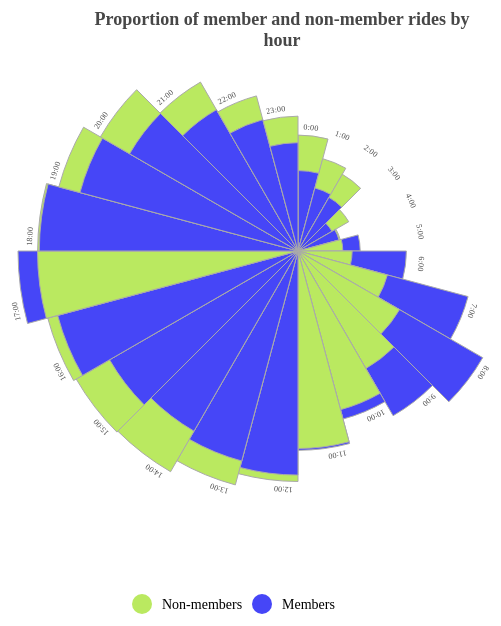
D3 v3 page, settled after 480 driven frames (8 s of simulated time); the page loaded 1 data file(s).


      var rose = Chart.rose(),
        height = 600,
        format = d3.time.format('%m/%Y'),
        causes = ['Non-members', 'Members'],
        labels = ['0:00', '1:00', '2:00', '3:00', '4:00', '5:00', '6:00', '7:00', '8:00', '9:00', '10:00', '11:00', '12:00', '13:00', '14:00', '15:00', '16:00', '17:00', '18:00', '19:00', '20:00', '21:00','22:00', '23:00'];

      // Add a title:
      d3.select('body').append('h2')
        .attr('class', 'title')
        .html( 'Proportion of member and non-member rides by hour');

      // Add sub-titles:
      



      // Load the JSON data:
      d3.json( 'data.json', function( data ) {
        // Data from: http://ocp.hul.harvard.edu/dl/contagion/010164675

        // Format the date and rework the data:
        var scalar;
        data.forEach( function(d, i) {
//          console.log(i);
//          d.date = format.parse(d.date);
//          d.label = labels[d.date.getMonth()];
          d.label = labels[i];
          
          // Calculate the average annual mortality, as done by Nightingale:
          // http://understandinguncertainty.org/node/214 
          //scalar = 12000 / d.army_size;
          //d.disease = d.disease * scalar;
          //d.wounds  = d.wounds  * scalar;
        } );

        // Get the maximum value:
        var maxVal = d3.max( data, function(d) {
          return d3.max( [d.disease, d.wounds] );
        });

        // Where the maximum value gives us the maximum radius:
        var maxRadius = Math.sqrt(maxVal*24/ Math.PI);

        // Divide the dataset in two:
        var dataset1 = data.slice(0,24);
      
        
        // Append a new figure to the DOM:
        figure = d3.select( 'body' )
          .append( 'figure' );

        // Get the figure width:
        width = parseInt( figure.style( 'width' ), 10);

        // Update the chart generator settings:
        rose.legend( causes )
          .width( width )
          .height( height )
          .delay( 0 )
          .duration( 300 )
          .domain( [0, maxRadius] )
          .angle( function(d, i) { return i; })//return d.date.getMonth(); } )
          .area( function(d, i) { return [d.disease, d.wounds]; } );             

        // Bind the data and generate a new chart:
        figure.datum( dataset1 )
          .attr('class', 'chart figure1')
          .call( rose );  

        // Append a new figure to the DOM:
        

        // Update the chart generator settings:

        // Bind the second dataset and generate a new chart: 

        // Append a caption:

        // Create a legend:
        Chart.legend( causes );

        // Create a slider:
       // minVal, maxVal, step
        
      }); 

    
// ── script.js




var Chart = {};

Chart.rose = function() {

	var margin = {'top': 20, 'right': 20, 'bottom': 20, 'left': 20},
		height = 500,
		width = 500,
		color = 'rgb(0,0,0)',
		area = function(d) { return [d.y]; },
		angle = function(d) { return d.x; },
		radiusScale = d3.scale.linear(),
		angleScale = d3.scale.linear().range( [0, 2*Math.PI ] ),
		domain = [0, 1],
		legend = [''],
		label = function(d) { return d.label; },
		delay = 1000,
		duration = 100,
		canvas, graph, centerX, centerY, numWedges, wedgeGroups, wedges, legendGroup;

	// Arc Generator:
	var arc = d3.svg.arc()
		.innerRadius( 0 )
		.outerRadius( function(d,i) { return radiusScale( d.radius ); } )
		.startAngle( function(d,i) { return angleScale( d.angle ); } );

	function chart( selection ) {

		selection.each( function( data ) {

			// Determine the number of wedges:
			numWedges = data.length;

			// Standardize the data:
			data = formatData( data );

			// Update the chart parameters:
			updateParams();

			// Create the chart base:
			createBase( this );

			// Create the wedges:
			createWedges( data );

		});

	}; // end FUNCTION chart()

	//
	function formatData( data ) {
		// Convert data to standard representation; needed for non-deterministic accessors:
		data = data.map( function(d, i) {
			return {
				'angle': angle.call(data, d, i),
				'area': area.call(data, d, i),
				'label': label.call(data, d, i)			
			};
		});

		// Now convert the area values to radii:
		// http://understandinguncertainty.org/node/214 
		return data.map( function(d, i) {
			return {
				'angle': d.angle,
				'label': d.label,
				'radius': d.area.map( function(area) {
					return Math.sqrt( area*numWedges / Math.PI );
				})
			}
		})
	}; // end FUNCTION formatData()

	//
	function updateParams() {
		// Update the arc generator:
		arc.endAngle( function(d,i) { return angleScale( d.angle ) + (Math.PI / (numWedges/2)); } );

		// Determine the chart center:
		centerX = (width - margin.left - margin.right) / 2;
		centerY = (height - margin.top - margin.bottom) / 2;

		// Update the radius scale:
		radiusScale.domain( domain )
			.range( [0, d3.min( [centerX, centerY] ) ] );

		// Update the angle scale:
		angleScale.domain( [0, numWedges] );		
	}; // end FUNCTION updateParams()

	// 
	function createBase( selection ) {

		// Create the SVG element:
		canvas = d3.select( selection ).append('svg:svg')
			.attr('width', width)
			.attr('height', height)
			.attr('class', 'canvas');

		// Create the graph element:
		graph = canvas.append('svg:g')
			.attr('class', 'graph')
			.attr('transform', 'translate(' + (centerX + margin.left) + ',' + (centerY + margin.top) + ')');

	}; // end FUNCTION createBase()


	function createWedges( data ) {

		// Create the wedge groups:
		wedgeGroups = graph.selectAll('.wedgeGroup')
			.data( data )
		  .enter().append('svg:g')
		  	.attr('class', 'wedgeGroup')
		  	.attr('transform', 'scale(0,0)');

		// Create the wedges:
		wedges = wedgeGroups.selectAll('.wedge')
		  	.data( function(d) { 
		  		var ids = d3.range(0, legend.length);

		  		ids.sort( function(a,b) { 
			  		var val2 = d.radius[b],
			  			val1 = d.radius[a]
			  		return  val2 - val1; 
			  	});
			  	return ids.map( function(i) {
			  		return {
			  			'legend': legend[i],
			  			'radius': d.radius[i],
			  			'angle': d.angle
			  		};
			  	});
		  	})
		  .enter().append('svg:path')
		  	.attr('class', function(d) { return 'wedge ' + d.legend; })
		  	.attr('d', arc );

		// Append title tooltips:
		wedges.append('svg:title')
			.text( function(d) { return d.legend + ': ' + Math.floor(Math.pow(d.radius,2) * Math.PI / numWedges); });

		// Transition the wedges to view:
		wedgeGroups.transition()
			.delay( delay )
			.duration( function(d,i) { 
				return duration*i;
			})
			.attr('transform', 'scale(1,1)');

		// Append labels to the wedgeGroups:
		var numLabels = d3.selectAll('.label-path')[0].length;
		
		wedgeGroups.selectAll('.label-path')
			.data( function(d,i) { 
				return [
					{
						'index': i,
						'angle': d.angle,
						'radius': d3.max( d.radius.concat( [109] ) )
					}
				];
			} )
		  .enter().append('svg:path')
		  	.attr('class', 'label-path')
		  	.attr('id', function(d) {
		  		return 'label-path' + (d.index + numLabels);
		  	})
			.attr('d', arc)
		  	.attr('fill', 'none')
		  	.attr('stroke', 'none');

		wedgeGroups.selectAll('.label')
			.data( function(d,i) { 
				return [
					{
						'index': i,
						'label': d.label
					}
				];
			} )
		  .enter().append('svg:text')
	   		.attr('class', 'label')
	   		.attr('text-anchor', 'start')
	   		.attr('x', 5)
	   		.attr('dy', '-.71em')
	   		.attr('text-align', 'center')
	  		.append('textPath')
	  			.attr('xlink:href', function(d,i) { 
	  				return '#label-path' + (d.index + numLabels);
	  			})
	  			.text( function(d) { return d.label; } );

	}; // end FUNCTION createWedges()	

	// Set/Get: margin
	chart.margin = function( _ ) {
		if (!arguments.length) return margin;
		margin = _;
		return chart;
	};

	// Set/Get: width
	chart.width = function( _ ) {
		if (!arguments.length) return width;
		width = _;
		return chart;
	};

	// Set/Get: height
	chart.height = function( _ ) {
		if (!arguments.length) return height;
		height = _;
		return chart;
	};

	// Set/Get: area
	chart.area = function( _ ) {
		if (!arguments.length) return area;
		area = _;
		return chart;
	};

	// Set/Get: angle
	chart.angle = function( _ ) {
		if (!arguments.length) return angle;
		angle = _;
		return chart;
	};

	// Set/Get: label
	chart.label = function( _ ) {
		if (!arguments.length) return label;
		label = _;
		return chart;
	};

	// Set/Get: domain
	chart.domain = function( _ ) {
		if (!arguments.length) return domain;
		domain = _;
		return chart;
	};

	// Set/Get: legend
	chart.legend = function( _ ) {
		if (!arguments.length) return legend;
		legend = _;
		return chart;
	};

	// Set/Get: delay
	chart.delay = function( _ ) {
		if (!arguments.length) return delay;
		delay = _;
		return chart;
	};

	// Set/Get: duration
	chart.duration = function( _ ) {
		if (!arguments.length) return duration;
		duration = _;
		return chart;
	};

	return chart;

}; // end FUNCTION rose()





Chart.legend = function( entries ) {
	// NOTE: positioning handled by CSS.

	// Add a legend:
	var legend = {}, 
		height,
		symbolRadius = 10;

	legend.container = d3.select('body').append('div')
		.attr('class', 'legend');

	height = parseInt( d3.select('.legend').style('height'), 10);
	legend.canvas = legend.container.append('svg:svg')
			.attr('class', 'legend-canvas');

	legend.entries = legend.canvas.selectAll('.legend-entry')
		.data( entries )
	  .enter().append('svg:g')
	  	.attr('class', 'legend-entry')
	  	.attr('transform', function(d,i) { return 'translate('+ (symbolRadius + i*120) +', ' + (height/2) + ')'; });

	// Append circles to each entry with appropriate class:
	legend.entries.append('svg:circle')
		.attr('class', function(d) { return 'legend-symbol ' + d;} )
		.attr('r', symbolRadius )
		.attr('cy', 0 )
		.attr('cx', 0 );

	// Append text to each entry:
	legend.entries.append('svg:text')
		.attr('class', 'legend-text' )
		.attr('text-anchor', 'start')
		.attr('dy', '.35em')
		.attr('transform', 'translate(' + (symbolRadius*2) + ',0)')
		.text( function(d) { return d; } );

	// Add interactivity:
	legend.entries.on('mouseover.focus', mouseover)
		.on('mouseout.focus', mouseout);

	//
	function mouseover() {

		// Select the current element and get the symbol child class:
		var _class = d3.select( this ).select('.legend-symbol')
			.attr('class')
			.replace('legend-symbol ', ''); // left with legend class.

		d3.selectAll('.wedge')
			.filter( function(d,i) {
				// Select those elements not belonging to the same symbol class:
				return !d3.select( this ).classed( _class );
			})
			.transition()
				.duration( 500 )
				.attr('opacity', 0.05 );

	}; // end FUNCTION mouseover()

	function mouseout() {

		d3.selectAll('.wedge')
			.transition()
				.duration( 500 )
				.attr('opacity', 1 );

	}; // end FUNCTION mouseout()

}; // end FUNCTION legend()


Chart.slider = function( minVal, maxVal, step ) {

	d3.select('body').append('input')
		.attr('class', 'slider')
		.attr('type', 'range')
		.attr('name', 'slider')
		.attr('min', minVal)
		.attr('max', maxVal)
		.attr('step', 0.001)
		.attr('value', maxVal);

	d3.select("input").on("change", function() {
	  var value = Math.round(this.value);

	  d3.selectAll('.wedgeGroup')
	  	.filter( function(d,i) { return i < value; } )
	  	.transition()
	  		.duration( 500 )
	  		.attr( 'transform', 'scale(1,1)');
	  
	  d3.selectAll('.wedgeGroup')
	  	.filter( function(d,i) { return i >= value; } )
	  	.transition()
	  		.duration( 25 )
	  		.attr( 'transform', 'scale(0,0)' );

	});


}; // end FUNCTION slider()


### data: data.json
[
 {
  "date": "1/1854",
  "army_size": 179983,
  "disease": 1566,
  "wounds": 754
 },
 {
  "date": "2/1854",
  "army_size": 179983,
  "disease": 1064,
  "wounds": 497
 },
 {
  "date": "3/1854",
  "army_size": 179983,
  "disease": 915,
  "wounds": 447
 },
 {
  "date": "4/1854",
  "army_size": 179983,
  "disease": 400,
  "wounds": 180
 },
 {
  "date": "5/1854",
  "army_size": 179983,
  "disease": 223,
  "wounds": 210
 },
 {
  "date": "6/1854",
  "army_size": 179983,
  "disease": 234,
  "wounds": 451
 },
 {
  "date": "7/1854",
  "army_size": 179983,
  "disease": 342,
  "wounds": 1369
 },
 {
  "date": "8/1854",
  "army_size": 179983,
  "disease": 998,
  "wounds": 3613
 },
 "... 16 more items"
]